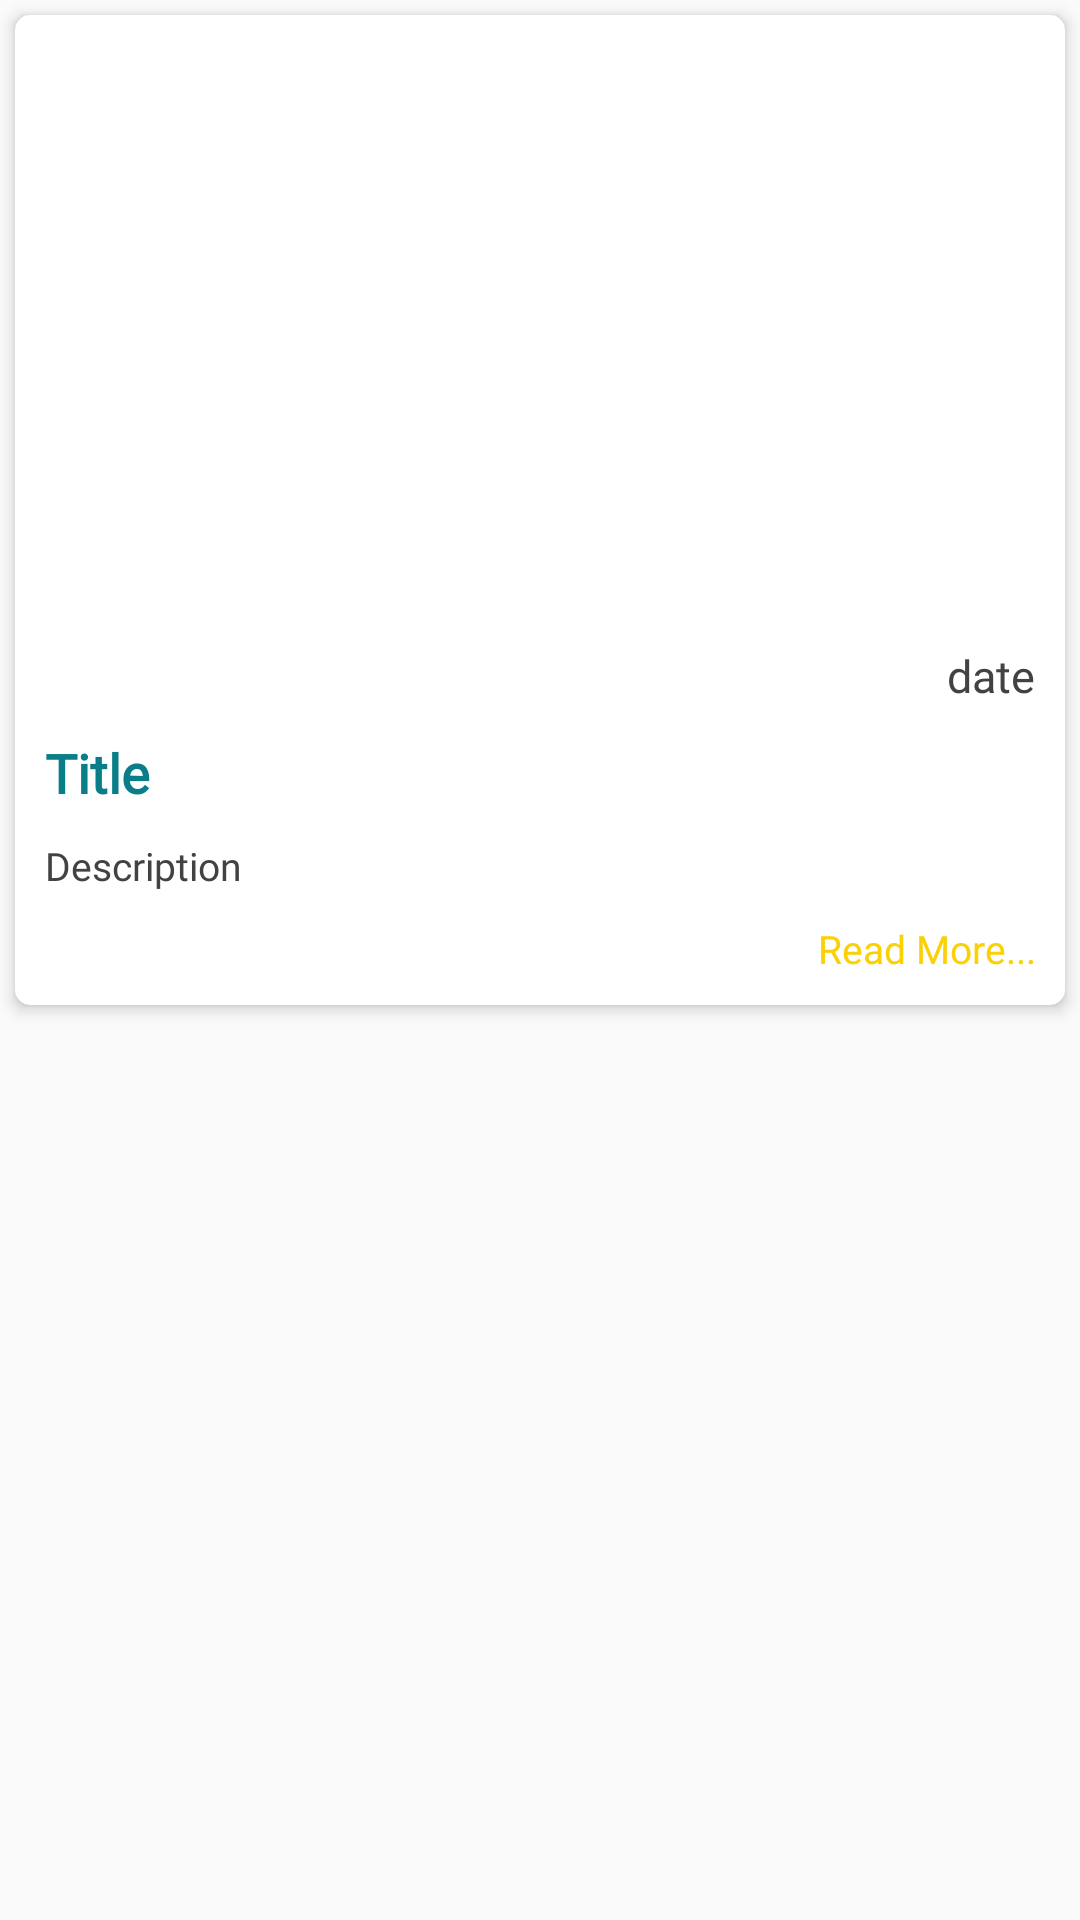

Produce the Android XML layout that renders to this screen, including the resource entries it uses.
<!-- AndroidManifest.xml: application theme AppTheme -->
<!-- res/layout/card_news.xml -->
<?xml version="1.0" encoding="utf-8"?>
<LinearLayout xmlns:android="http://schemas.android.com/apk/res/android"
    xmlns:app="http://schemas.android.com/apk/res-auto"
    android:orientation="vertical"
    android:layout_width="match_parent"
    android:layout_height="match_parent">

    <androidx.cardview.widget.CardView
        android:id="@+id/cr_news"
        android:layout_width="match_parent"
        android:layout_height="wrap_content"
        app:cardCornerRadius="5dp"
        app:cardElevation="3dp"
        android:layout_margin="5dp">

        <LinearLayout
            android:layout_width="match_parent"
            android:layout_height="wrap_content"
            android:orientation="vertical">

            <ImageView
                android:id="@+id/iv_news"
                android:layout_width="match_parent"
                android:layout_height="200dp"
                android:scaleType="centerCrop"/>


            <TextView
                android:id="@+id/tv_date"
                android:layout_width="match_parent"
                android:layout_height="wrap_content"
                android:gravity="end|center"
                android:paddingRight="10dp"
                android:layout_marginTop="10dp"
                android:text="date"
                android:fontFamily="@font/ebgaramond_regular"
                android:textSize="15sp"
                android:textColor="@color/cardview_dark_background" />

            <TextView
                android:id="@+id/tv_title"
                android:layout_width="match_parent"
                android:layout_height="wrap_content"
                android:gravity="center|start"
                android:padding="10dp"
                android:text="Title"
                android:textAppearance="@style/CustomTextAppearance"
                android:fontFamily="@font/ramarajaregular"
                android:textSize="18sp" />

            <TextView
                android:id="@+id/tv_description"
                android:layout_width="match_parent"
                android:layout_height="wrap_content"
                android:gravity="top|start"
                android:maxLines="5"
                android:textSize="13sp"
                android:paddingLeft="10sp"
                android:paddingRight="10sp"
                android:paddingBottom="10sp"
                android:text="Description"
                android:fontFamily="@font/ebgaramond_regular"
                android:textColor="@color/cardview_dark_background" />

            <TextView
                android:layout_width="match_parent"
                android:layout_height="wrap_content"
                android:gravity="center|end"
                android:maxLines="5"
                android:textSize="13sp"
                android:paddingLeft="10sp"
                android:paddingRight="10sp"
                android:paddingBottom="10sp"
                android:text="Read More..."
                android:fontFamily="@font/ebgaramond_regular"
                android:textColor="@color/colorYello" />
        </LinearLayout>
    </androidx.cardview.widget.CardView>


</LinearLayout>
<!-- resources referenced by this layout -->
<resources>
  <color name="colorYello">#fbd005</color>
  <style name="CustomTextAppearance" parent="TextAppearance.AppCompat.Body1">
          <item name="android:textColor">@color/colorBlue1</item>
          <item name="android:textSize">17sp</item>
          <item name="android:textSize" tools:ignore="DuplicateDefinition">18sp</item>
          <item name="android:textStyle">bold</item>
      </style>
  <style name="AppTheme" parent="Theme.AppCompat.Light.DarkActionBar">
          
          <item name="colorPrimary">@color/colorPrimary</item>
          <item name="colorPrimaryDark">@color/colorPrimaryDark</item>
          <item name="colorAccent">@color/colorAccent</item>
      </style>
  <color name="colorBlue1">#F8027A85</color>
  <color name="colorPrimary">#008577</color>
  <color name="colorPrimaryDark">#00574B</color>
  <color name="colorAccent">#D81B60</color>
</resources>
